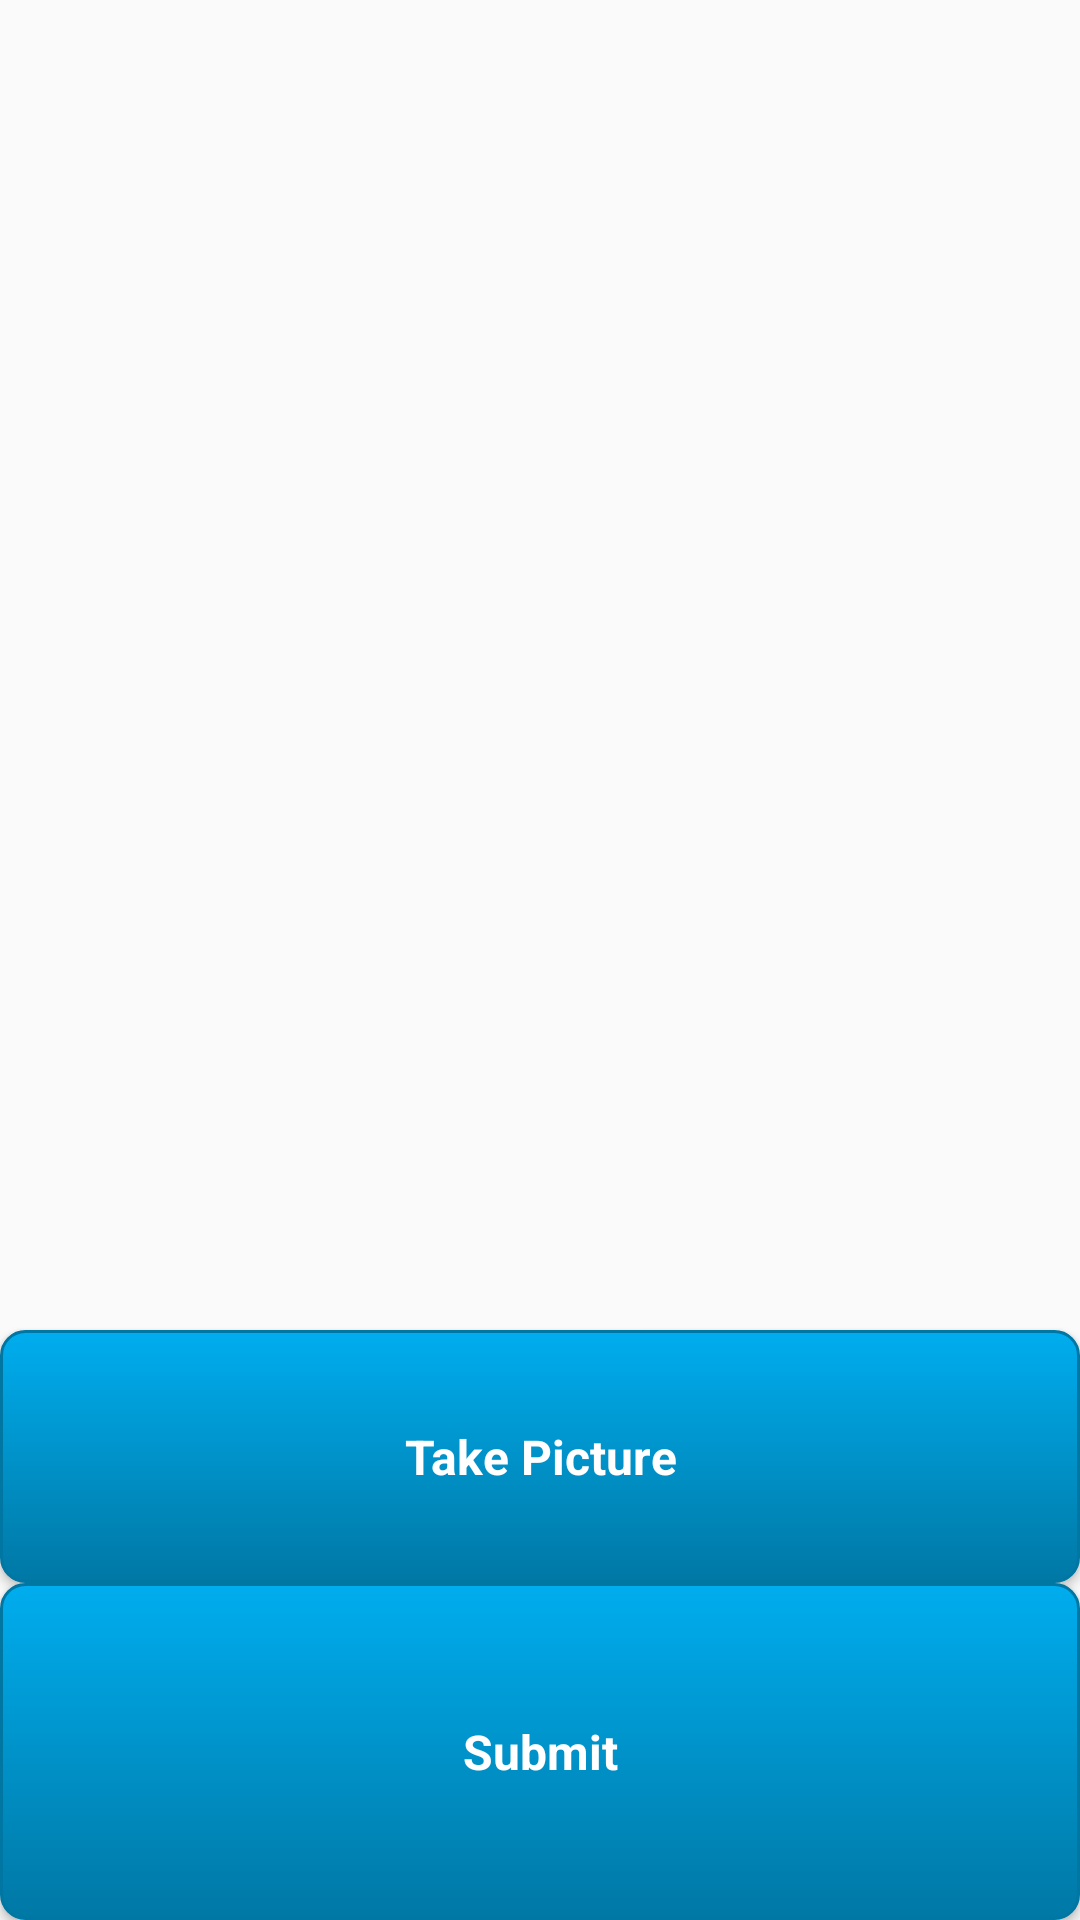

Layout XML and referenced resources for this Android screen:
<!-- AndroidManifest.xml: application theme AppTheme -->
<!-- res/layout/activity_main.xml -->
<?xml version="1.0" encoding="utf-8"?>
<LinearLayout xmlns:android="http://schemas.android.com/apk/res/android"
    xmlns:app="http://schemas.android.com/apk/res-auto"
    xmlns:tools="http://schemas.android.com/tools"
    android:layout_width="match_parent"
    android:layout_height="match_parent"
    android:gravity="fill_vertical"
    android:orientation="vertical"
    tools:context=".MainActivity">

    <ImageView
        android:id="@+id/instaLogo"
        android:layout_width="200dp"
        android:layout_height="wrap_content"
        android:layout_gravity="center_horizontal|top"
        android:layout_weight=".2"
        android:adjustViewBounds="false"
        android:contentDescription="@string/logo"
        android:cropToPadding="true"
        android:fitsSystemWindows="false"
        app:srcCompat="@drawable/nav_logo_whiteout" />

    <ImageView
        android:id="@+id/imageToPost"
        android:layout_width="200dp"
        android:layout_height="200dp"
        android:layout_gravity="center_horizontal"
        android:layout_weight="1"
        android:contentDescription="@string/picture"
        tools:srcCompat="@drawable/camera_shadow_fill"></ImageView>

    <ProgressBar
        android:id="@+id/pbLoading"
        android:layout_width="match_parent"
        android:layout_height="wrap_content"
        android:visibility="invisible" />

    <EditText
        android:id="@+id/editTextDescription"
        android:layout_width="match_parent"
        android:layout_height="wrap_content"
        android:hint="@string/description"
        android:visibility="invisible"></EditText>

    <Button
        android:id="@+id/buttonCaptureImage"
        style="@style/RectangleButton"
        android:layout_width="match_parent"
        android:layout_height="20dp"
        android:layout_weight=".5"
        android:text="@string/take_picture" />

    <Button
        android:id="@+id/buttonSubmit"
        style="@style/RectangleButton"
        android:layout_width="match_parent"
        android:layout_height="wrap_content"
        android:layout_weight=".5"
        android:text="@string/submit" />

</LinearLayout>
<!-- resources referenced by this layout -->
<resources>
  <string name="description">Description</string>
  <string name="logo">Logo</string>
  <string name="picture">picture</string>
  <string name="submit">Submit</string>
  <string name="take_picture">Take Picture</string>
  <style name="RectangleButton" parent="@android:style/Widget.Button">
          <item name="android:gravity">center_vertical|center_horizontal</item>
          <item name="android:textColor">#FFFFFF</item>
          <item name="android:background">@drawable/rectangle_button</item>
          <item name="android:textSize">16sp</item>
          <item name="android:textStyle">bold</item>
          <item name="android:focusable">true</item>
          <item name="android:clickable">true</item>
      </style>
  <style name="AppTheme" parent="Theme.AppCompat.Light.DarkActionBar">
          
          <item name="colorPrimary">@color/blue_0</item>
          <item name="colorPrimaryDark">@color/blue_9</item>
          <item name="colorAccent">@color/blue_5</item>
      </style>
  <!-- drawable rectangle_button (drawable) -->
  <?xml version="1.0" encoding="utf-8"?>
  <shape xmlns:android="http://schemas.android.com/apk/res/android" android:shape="rectangle">
  <gradient
      android:startColor="#0078a5"
      android:endColor="#00adee"
      android:angle="90"/>
  <padding android:left="15dp"
      android:top="1dp"
      android:right="15dp"
      android:bottom="1dp" />
  <stroke
      android:width="1dp"
      android:color="#0076a3" />
  <corners android:radius="8dp" />
  </shape>
  <color name="blue_0">#fff4faff</color>
  <color name="blue_9">#ff00264a</color>
  <color name="blue_5">#ff3897f0</color>
</resources>
